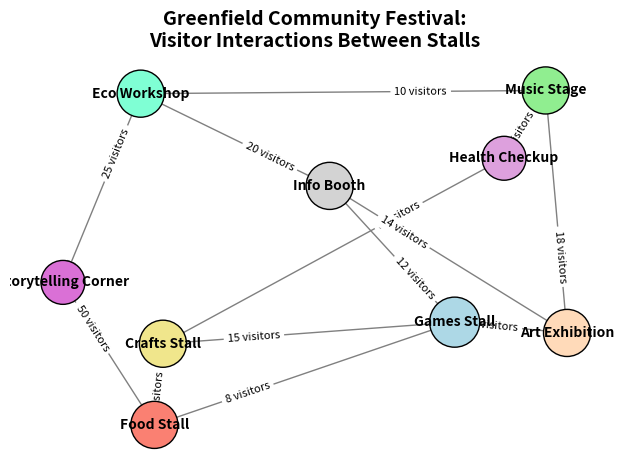

This chart was generated by the following Python code:
import matplotlib.pyplot as plt
import networkx as nx

# Nodes with activities
nodes = [
    "Health Checkup", "Art Exhibition", "Food Stall",
    "Storytelling Corner", "Eco Workshop", "Games Stall",
    "Info Booth", "Crafts Stall", "Music Stage"
]

# Randomly altered edges and their weights
edges = [
    ("Music Stage", "Eco Workshop", 10),
    ("Games Stall", "Art Exhibition", 22),
    ("Crafts Stall", "Games Stall", 15),
    ("Info Booth", "Eco Workshop", 20),
    ("Health Checkup", "Crafts Stall", 5),
    ("Storytelling Corner", "Food Stall", 50),
    ("Art Exhibition", "Music Stage", 18),
    ("Food Stall", "Games Stall", 8),
    ("Food Stall", "Crafts Stall", 30),
    ("Eco Workshop", "Storytelling Corner", 25),
    ("Health Checkup", "Music Stage", 40),
    ("Games Stall", "Info Booth", 12),
    ("Info Booth", "Art Exhibition", 14)
]

# Create graph
G = nx.DiGraph()
G.add_nodes_from(nodes)
G.add_weighted_edges_from(edges)

# Layout and colors
pos = nx.spring_layout(G, seed=42)
node_colors = ['plum', 'peachpuff', 'salmon', 'orchid', 'aquamarine', 'lightblue', 'lightgrey', 'khaki', 'lightgreen']
node_sizes = [700 + 150 * G.degree(node) for node in G.nodes]

# Draw nodes, edges, labels
nx.draw_networkx_nodes(G, pos, node_size=node_sizes, node_color=node_colors, edgecolors='black')
nx.draw_networkx_edges(G, pos, edgelist=edges, arrowstyle='-|>', arrowsize=15, edge_color='grey')
nx.draw_networkx_labels(G, pos, font_size=10, font_weight='bold')
edge_labels = {(u, v): f"{w} visitors" for u, v, w in edges}
nx.draw_networkx_edge_labels(G, pos, edge_labels=edge_labels, font_size=8, label_pos=0.3)

# Title and display settings
plt.title("Greenfield Community Festival:\nVisitor Interactions Between Stalls", fontsize=14, fontweight='bold')
plt.tight_layout()
plt.axis('off')
plt.show()
